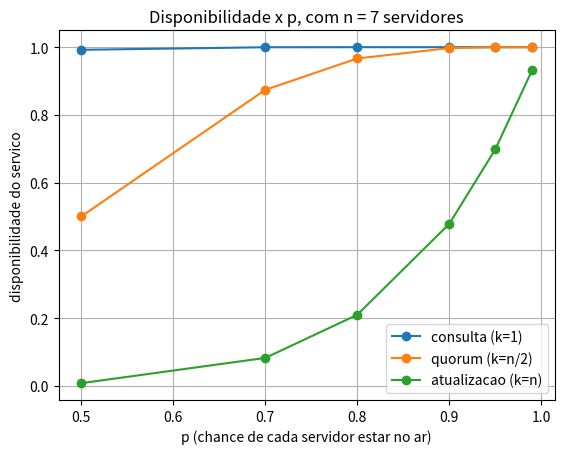

Write Python code to recreate this figure. (Note: this script raises an exception after producing the figure.)
import math
import matplotlib.pyplot as plt


def disponibilidade(n, k, p):
    total = 0
    for i in range(k, n + 1):
        total += math.comb(n, i) * (p ** i) * ((1 - p) ** (n - i))
    return total


lista_n = [1, 3, 5, 7, 9, 11]
lista_p = [0.5, 0.7, 0.8, 0.9, 0.95, 0.99]

resultados = []
for n in lista_n:
    k_consulta = 1
    k_quorum = math.ceil(n / 2)
    k_atualizacao = n

    for p in lista_p:
        resultados.append([n, k_consulta, "consulta (k=1)", p, disponibilidade(n, k_consulta, p)])
        resultados.append([n, k_quorum, "quorum (k=n/2)", p, disponibilidade(n, k_quorum, p)])
        resultados.append([n, k_atualizacao, "atualizacao (k=n)", p, disponibilidade(n, k_atualizacao, p)])

print(f"{'n':>3} {'k':>3} {'caso':<20} {'p':>6} {'disponibilidade':>16}")
for n, k, caso, p, disp in resultados:
    print(f"{n:>3} {k:>3} {caso:<20} {p:>6} {disp:>16.5f}")

plt.figure()
for caso in ["consulta (k=1)", "quorum (k=n/2)", "atualizacao (k=n)"]:
    xs = [linha[3] for linha in resultados if linha[0] == 7 and linha[2] == caso]
    ys = [linha[4] for linha in resultados if linha[0] == 7 and linha[2] == caso]
    plt.plot(xs, ys, marker="o", label=caso)

plt.xlabel("p (chance de cada servidor estar no ar)")
plt.ylabel("disponibilidade do servico")
plt.title("Disponibilidade x p, com n = 7 servidores")
plt.legend()
plt.grid(True)
plt.savefig("exercicio1/1.2/resultados/grafico_disponibilidade_vs_p.png")

plt.figure()
for caso in ["consulta (k=1)", "quorum (k=n/2)", "atualizacao (k=n)"]:
    xs = [linha[0] for linha in resultados if linha[3] == 0.9 and linha[2] == caso]
    ys = [linha[4] for linha in resultados if linha[3] == 0.9 and linha[2] == caso]
    plt.plot(xs, ys, marker="o", label=caso)

plt.xlabel("n (numero de servidores)")
plt.ylabel("disponibilidade do servico")
plt.title("Disponibilidade x n, com p = 0.9")
plt.legend()
plt.grid(True)
plt.savefig("exercicio1/1.2/resultados/grafico_disponibilidade_vs_n.png")

print("graficos salvos em exercicio1/1.2/resultados/")
